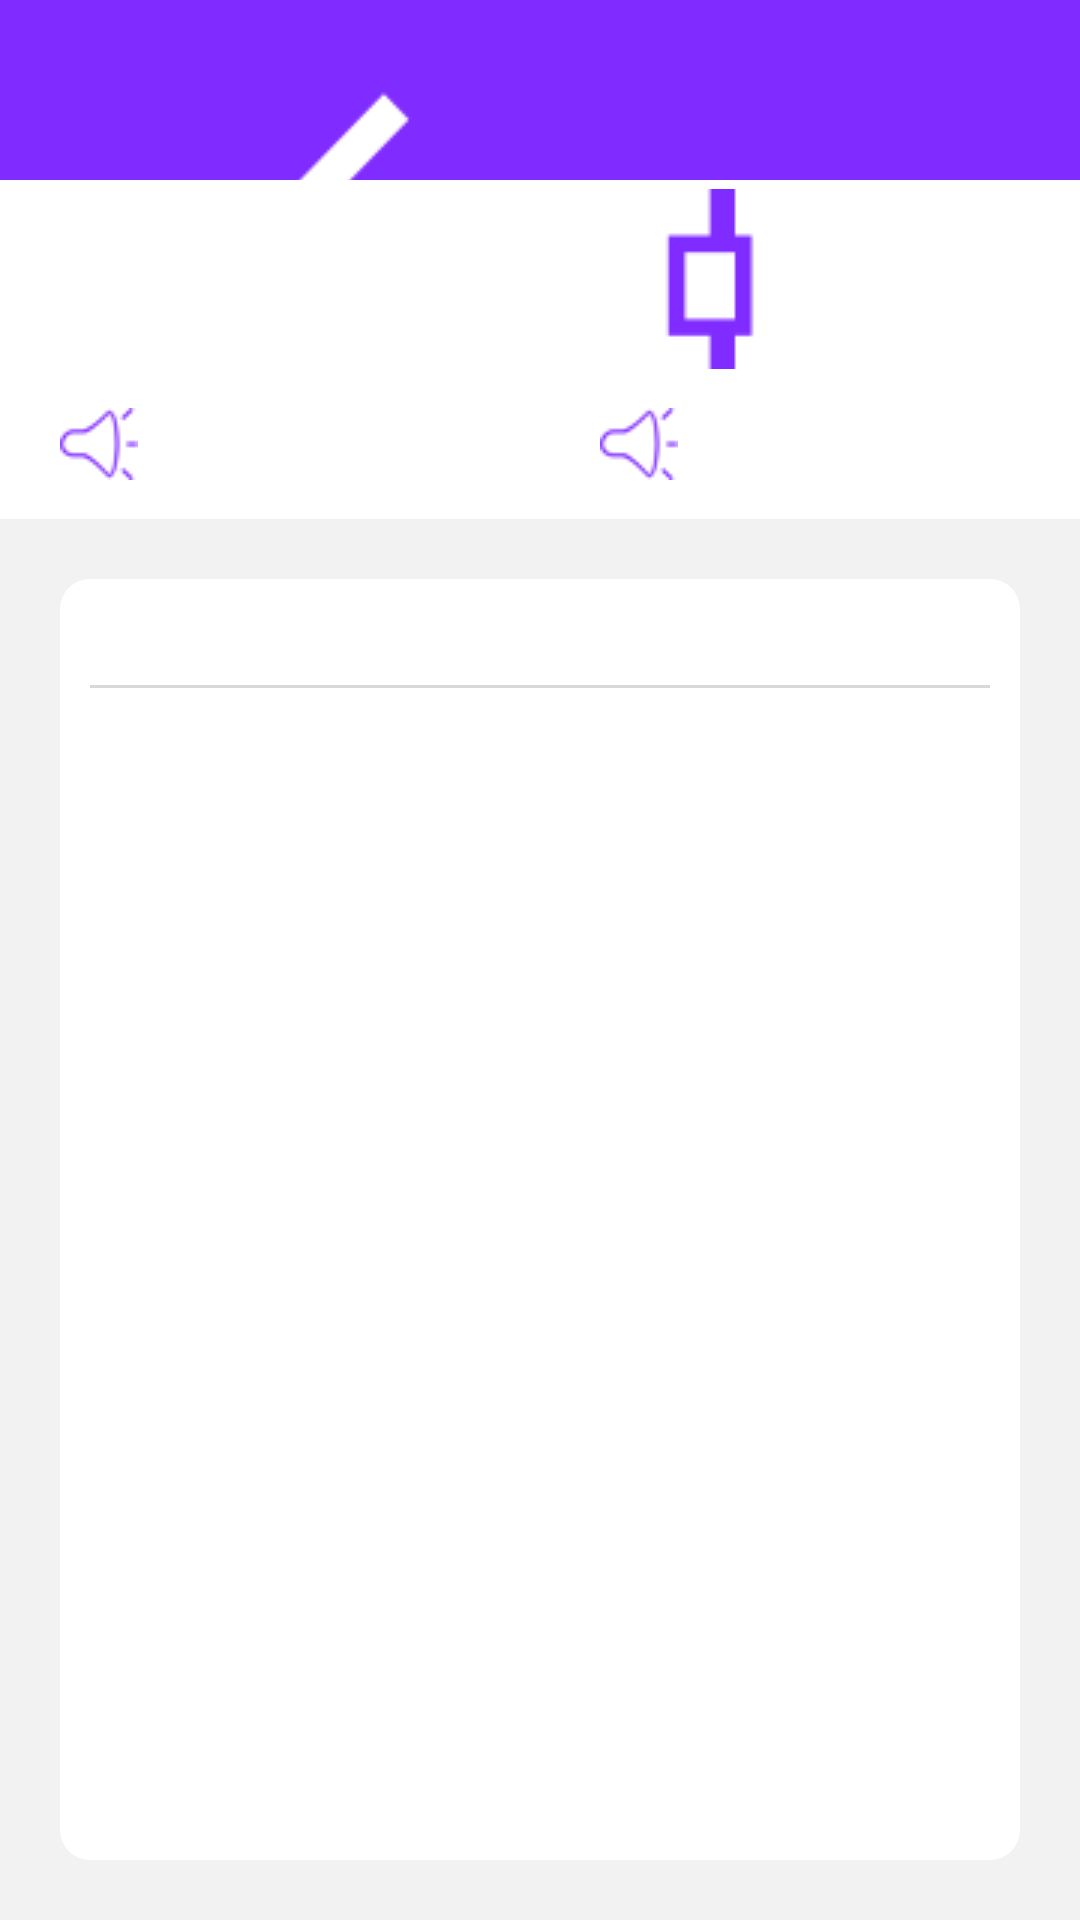

Reconstruct the res/layout file that produces this screen, plus the resources it refers to.
<!-- AndroidManifest.xml: application theme AppTheme -->
<!-- res/layout/activity_history_book_translate.xml -->
<?xml version="1.0" encoding="utf-8"?>
<LinearLayout xmlns:android="http://schemas.android.com/apk/res/android"
    android:layout_width="match_parent"
    android:layout_height="match_parent"
    android:orientation="vertical">

    <LinearLayout
        android:layout_width="match_parent"
        android:layout_height="60dp"
        android:background="#802bff">


        <RadioButton
            android:id="@+id/rb_history_translate_back"
            android:layout_width="wrap_content"
            android:layout_height="wrap_content"
            android:layout_marginLeft="5dp"
            android:layout_gravity="center"
            android:button="@null"
            android:drawableTop="@drawable/radiobutton_back"
            android:textColor="#ffffff"
            android:textSize="25sp" />
    </LinearLayout>

    <RelativeLayout
        android:layout_width="match_parent"
        android:layout_height="wrap_content"
        android:background="#ffffff"
        android:orientation="horizontal">

        <TextView
            android:id="@+id/tv_history_translate_word"
            android:layout_width="200dp"
            android:layout_height="wrap_content"
            android:layout_marginLeft="20dp"
            android:layout_marginTop="5dp"
            android:textColor="#000000"
            android:textSize="30dp"
            android:textStyle="bold" />

        <RadioButton
            android:id="@+id/rb_history_add_new_word"
            android:layout_width="120dp"
            android:layout_height="60dp"
            android:layout_marginTop="3dp"
            android:layout_alignParentEnd="true"
            android:layout_marginRight="20dp"
            android:background="#ffffff"
            android:button="@null"
            android:drawableLeft="@drawable/selector_book_image"
            android:text="加入生词本"
            android:textColor="#474646"
            android:textSize="15sp" />
    </RelativeLayout>

    <LinearLayout
        android:layout_width="match_parent"
        android:layout_height="wrap_content"
        android:background="#ffffff">

        <RadioButton
            android:id="@+id/rb_history_ph_en"
            android:layout_width="0dp"
            android:layout_weight="1"
            android:layout_height="50dp"
            android:layout_marginLeft="20dp"
            android:background="#ffffff"
            android:button="@null"
            android:drawableLeft="@drawable/radiobutton_word_play"
            android:textColor="#706f6f" />

        <RadioButton
            android:id="@+id/rb_history_ph_am"
            android:layout_height="50dp"
            android:layout_width="0dp"
            android:layout_weight="1"
            android:layout_marginLeft="20dp"
            android:background="#ffffff"
            android:button="@null"
            android:drawableLeft="@drawable/radiobutton_word_play"
            android:textColor="#706f6f" />
    </LinearLayout>

    <LinearLayout
        android:layout_width="match_parent"
        android:layout_height="match_parent"
        android:background="#f2f2f2">

        <ScrollView
            android:layout_width="match_parent"
            android:layout_height="match_parent"
            android:layout_marginBottom="20dp"
            android:layout_marginLeft="20dp"
            android:layout_marginRight="20dp"
            android:layout_marginTop="20dp"
            android:background="@drawable/shape_text">

            <LinearLayout
                android:layout_width="match_parent"
                android:layout_height="400dp"
                android:orientation="vertical">

                <TextView
                    android:id="@+id/tv_history_parts"
                    android:layout_width="match_parent"
                    android:layout_height="wrap_content"
                    android:layout_marginBottom="10dp"
                    android:layout_marginLeft="10dp"
                    android:layout_marginRight="10dp"
                    android:layout_marginTop="5dp"
                    android:background="#ffffff"
                    android:lineSpacingExtra="5dp"
                    android:textColor="#000000"
                    android:textSize="15sp"
                    android:textStyle="bold" />

                <View
                    android:id="@+id/view_history_translate_line"
                    android:layout_width="match_parent"
                    android:layout_height="1dp"
                    android:layout_marginLeft="10dp"
                    android:layout_marginRight="10dp"
                    android:background="#d8d8d8" />

                <TextView
                    android:id="@+id/tv_history_translate_wordPl"
                    android:layout_width="match_parent"
                    android:layout_height="wrap_content"
                    android:layout_marginLeft="10dp"
                    android:layout_marginRight="10dp"
                    android:layout_marginTop="5dp"
                    android:background="#ffffff"
                    android:textColor="#474747"
                    android:textSize="15sp" />

                <TextView
                    android:id="@+id/tv_history_translate_wordThird"
                    android:layout_width="match_parent"
                    android:layout_height="wrap_content"
                    android:layout_marginLeft="10dp"
                    android:layout_marginRight="10dp"
                    android:layout_marginTop="5dp"
                    android:background="#ffffff"
                    android:textColor="#474747"
                    android:textSize="15sp" />

                <TextView
                    android:id="@+id/tv_history_translate_wordPast"
                    android:layout_width="match_parent"
                    android:layout_height="wrap_content"
                    android:layout_marginLeft="10dp"
                    android:layout_marginRight="10dp"
                    android:layout_marginTop="5dp"
                    android:background="#ffffff"
                    android:textColor="#474747"
                    android:textSize="15sp" />

                <TextView
                    android:id="@+id/tv_history_translate_wordDone"
                    android:layout_width="match_parent"
                    android:layout_height="wrap_content"
                    android:layout_marginLeft="10dp"
                    android:layout_marginRight="10dp"
                    android:layout_marginTop="5dp"
                    android:background="#ffffff"
                    android:textColor="#474747"
                    android:textSize="15sp" />

                <TextView
                    android:id="@+id/tv_history_translate_wordIng"
                    android:layout_width="match_parent"
                    android:layout_height="wrap_content"
                    android:layout_marginLeft="10dp"
                    android:layout_marginRight="10dp"
                    android:layout_marginTop="5dp"
                    android:background="#ffffff"
                    android:textColor="#474747"
                    android:textSize="15sp" />

                <TextView
                    android:id="@+id/tv_history_translate_wordEr"
                    android:layout_width="match_parent"
                    android:layout_height="wrap_content"
                    android:layout_marginLeft="10dp"
                    android:layout_marginRight="10dp"
                    android:layout_marginTop="5dp"
                    android:background="#ffffff"
                    android:textColor="#474747"
                    android:textSize="15sp" />

                <TextView
                    android:id="@+id/tv_history_translate_wordEst"
                    android:layout_width="match_parent"
                    android:layout_height="wrap_content"
                    android:layout_marginLeft="10dp"
                    android:layout_marginRight="10dp"
                    android:layout_marginTop="5dp"
                    android:background="#ffffff"
                    android:textColor="#474747"
                    android:textSize="15sp" />

            </LinearLayout>

        </ScrollView>

    </LinearLayout>

</LinearLayout>
<!-- resources referenced by this layout -->
<resources>
  <!-- drawable radiobutton_back: png bitmap (drawable, 3409 bytes) -->
  <!-- drawable radiobutton_word_play: png bitmap (drawable, 3815 bytes) -->
  <!-- drawable selector_book_image (drawable) -->
  <?xml version="1.0" encoding="utf-8"?>
  <selector xmlns:android="http://schemas.android.com/apk/res/android">
      <item android:drawable="@drawable/radiobutton_added_book" android:state_checked="true" />
      <item android:drawable="@drawable/radiobutton_add_book" />
  
  </selector>
  <!-- drawable shape_text (drawable) -->
  <?xml version="1.0" encoding="utf-8"?>
  <shape xmlns:android="http://schemas.android.com/apk/res/android"
      android:shape="rectangle"
      >
  
      <solid
          android:color="#fff"/>
      <corners
          android:topLeftRadius="10dip"
          android:topRightRadius="10dip"
          android:bottomLeftRadius="10dip"
          android:bottomRightRadius="10dip"/>
  
  
  </shape>
  <style name="AppTheme" parent="Theme.AppCompat.Light.DarkActionBar">
          
          <item name="colorPrimaryDark">#3b4497</item>
          
          <item name="android:colorAccent">#ffffff</item>
          
          <item name="android:colorPrimary">#ffffff</item>
          
          <item name="windowNoTitle">true</item>
      </style>
  <!-- drawable radiobutton_added_book: png bitmap (drawable, 6439 bytes) -->
  <!-- drawable radiobutton_add_book: png bitmap (drawable, 2815 bytes) -->
</resources>
